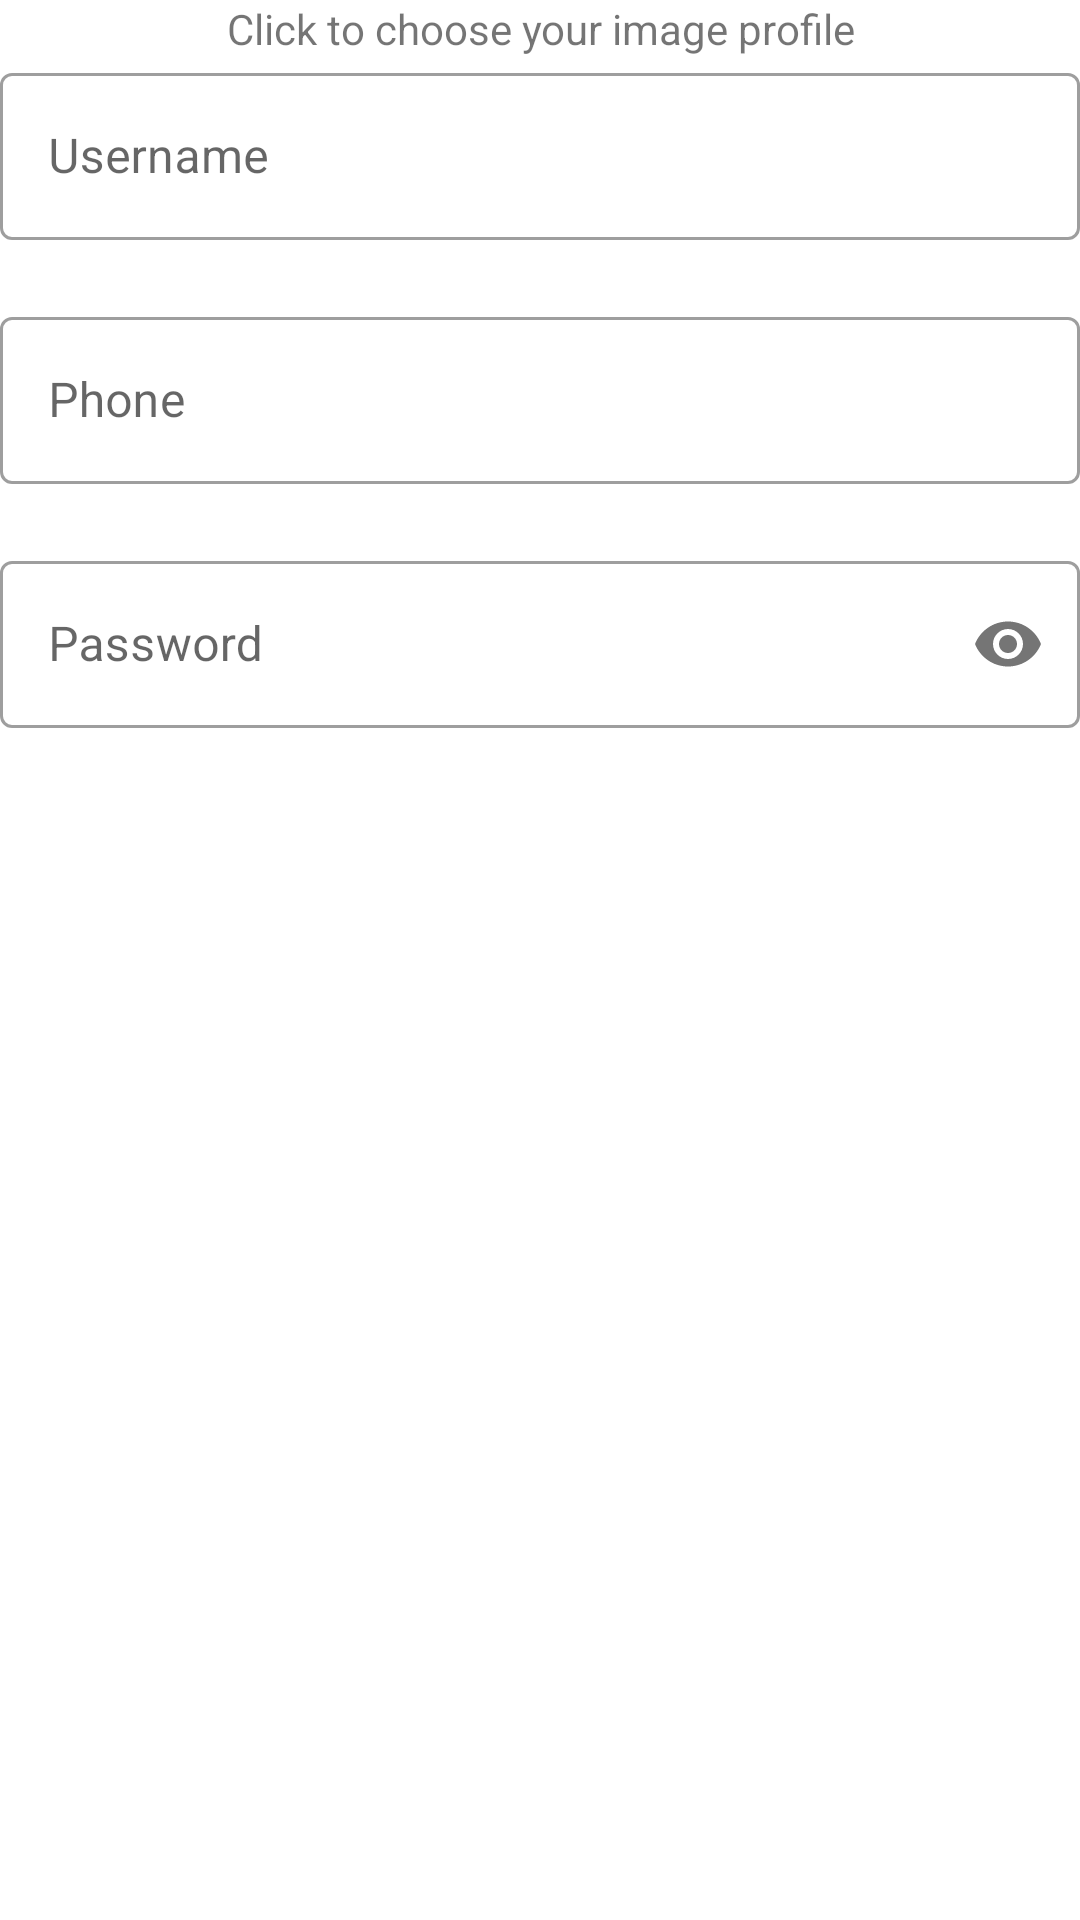

Produce the Android XML layout that renders to this screen, including the resource entries it uses.
<!-- AndroidManifest.xml: application theme Theme.DoctorAppointment -->
<!-- res/layout/fragment_login_data.xml -->
<?xml version="1.0" encoding="utf-8"?>
<androidx.constraintlayout.widget.ConstraintLayout xmlns:android="http://schemas.android.com/apk/res/android"
    xmlns:app="http://schemas.android.com/apk/res-auto"
    xmlns:tools="http://schemas.android.com/tools"
    android:layout_width="match_parent"
    android:layout_height="match_parent"
    tools:context=".doctor.ui.signUpFragments.LoginDataFragment">

    <de.hdodenhof.circleimageview.CircleImageView
        android:id="@+id/circleImageView"
        android:layout_width="@dimen/_100sdp"
        android:layout_height="@dimen/_100sdp"
        android:src="@drawable/ic_user"
        android:tint="@color/dark_gray"
        app:layout_constraintEnd_toEndOf="parent"
        app:layout_constraintStart_toStartOf="parent"
        app:layout_constraintTop_toTopOf="parent" />

    <TextView
        android:id="@+id/textView4"
        android:layout_width="0dp"
        android:layout_height="wrap_content"
        android:gravity="center"
        android:padding="@dimen/_4sdp"
        android:text="@string/click_image"
        app:layout_constraintEnd_toEndOf="parent"
        app:layout_constraintStart_toStartOf="parent"
        app:layout_constraintTop_toBottomOf="@+id/circleImageView" />


    <com.google.android.material.textfield.TextInputLayout
        android:id="@+id/personal_data_et_username"
        style="@style/Widget.MaterialComponents.TextInputLayout.OutlinedBox"
        android:layout_width="0dp"
        android:layout_height="wrap_content"
        app:errorEnabled="true"
        android:layout_marginTop="@dimen/_4sdp"
        app:layout_constraintEnd_toEndOf="parent"
        app:layout_constraintStart_toStartOf="parent"
        app:layout_constraintTop_toBottomOf="@+id/textView4">

        <com.google.android.material.textfield.TextInputEditText
            android:id="@+id/login_data_username"
            android:layout_width="match_parent"
            android:layout_height="wrap_content"
            android:hint="@string/username"
            android:inputType="text" />
    </com.google.android.material.textfield.TextInputLayout>

    <com.google.android.material.textfield.TextInputLayout
        android:id="@+id/personal_data_et_phone"
        style="@style/Widget.MaterialComponents.TextInputLayout.OutlinedBox"
        android:layout_width="0dp"
        android:layout_height="wrap_content"
        android:layout_marginTop="@dimen/_4sdp"
        app:errorEnabled="true"
        app:layout_constraintEnd_toEndOf="parent"
        app:layout_constraintStart_toStartOf="parent"
        app:layout_constraintTop_toBottomOf="@+id/personal_data_et_username">

        <com.google.android.material.textfield.TextInputEditText
            android:id="@+id/login_data_phone"
            android:layout_width="match_parent"
            android:layout_height="wrap_content"
            android:hint="@string/phone"
            android:inputType="number" />
    </com.google.android.material.textfield.TextInputLayout>


    <com.google.android.material.textfield.TextInputLayout
        android:id="@+id/personal_data_et_password"
        style="@style/Widget.MaterialComponents.TextInputLayout.OutlinedBox"
        android:layout_width="0dp"
        android:layout_height="wrap_content"
        android:layout_marginTop="@dimen/_4sdp"
        app:layout_constraintEnd_toEndOf="parent"
        app:layout_constraintStart_toStartOf="parent"
        app:layout_constraintTop_toBottomOf="@+id/personal_data_et_phone"
        app:passwordToggleEnabled="true">

        <com.google.android.material.textfield.TextInputEditText
            android:id="@+id/login_data_password"
            android:layout_width="match_parent"
            android:layout_height="wrap_content"
            android:hint="@string/password"
            android:inputType="textPassword" />
    </com.google.android.material.textfield.TextInputLayout>

</androidx.constraintlayout.widget.ConstraintLayout>
<!-- resources referenced by this layout -->
<resources>
  <color name="dark_gray">#686767</color>
  <!-- drawable ic_user (drawable) -->
  <vector xmlns:android="http://schemas.android.com/apk/res/android"
      android:width="24dp"
      android:height="24dp"
      android:autoMirrored="true"
      android:viewportWidth="460.8"
      android:viewportHeight="460.8">
      <path
          android:fillColor="#797979"
          android:pathData="M230.432,0c-65.829,0 -119.641,53.812 -119.641,119.641s53.812,119.641 119.641,119.641s119.641,-53.812 119.641,-119.641S296.261,0 230.432,0z" />
      <path
          android:fillColor="#797979"
          android:pathData="M435.755,334.89c-3.135,-7.837 -7.314,-15.151 -12.016,-21.943c-24.033,-35.527 -61.126,-59.037 -102.922,-64.784c-5.224,-0.522 -10.971,0.522 -15.151,3.657c-21.943,16.196 -48.065,24.555 -75.233,24.555s-53.29,-8.359 -75.233,-24.555c-4.18,-3.135 -9.927,-4.702 -15.151,-3.657c-41.796,5.747 -79.412,29.257 -102.922,64.784c-4.702,6.792 -8.882,14.629 -12.016,21.943c-1.567,3.135 -1.045,6.792 0.522,9.927c4.18,7.314 9.404,14.629 14.106,20.898c7.314,9.927 15.151,18.808 24.033,27.167c7.314,7.314 15.673,14.106 24.033,20.898c41.273,30.825 90.906,47.02 142.106,47.02s100.833,-16.196 142.106,-47.02c8.359,-6.269 16.718,-13.584 24.033,-20.898c8.359,-8.359 16.718,-17.241 24.033,-27.167c5.224,-6.792 9.927,-13.584 14.106,-20.898C436.8,341.682 437.322,338.024 435.755,334.89z" />
  </vector>
  <string name="click_image">Click to choose your image profile</string>
  <string name="password">Password</string>
  <string name="phone">Phone</string>
  <string name="username">Username</string>
  <style name="Theme.DoctorAppointment" parent="Theme.MaterialComponents.DayNight.NoActionBar">
          
          <item name="colorPrimary">@color/colorPrimary</item>
          <item name="colorPrimaryVariant">@color/purple_700</item>
          <item name="colorOnPrimary">@color/white</item>
          
          <item name="colorSecondary">@color/teal_200</item>
          <item name="colorSecondaryVariant">@color/teal_700</item>
          <item name="colorOnSecondary">@color/black</item>
          
          <item name="android:statusBarColor" tools:targetApi="l">?attr/colorPrimaryVariant</item>
  
      </style>
  <color name="colorPrimary">#0368B8</color>
  <color name="purple_700">#01579B</color>
  <color name="white">#FFFFFFFF</color>
  <color name="teal_200">#FF9800</color>
  <color name="teal_700">#FF018786</color>
  <color name="black">#FF000000</color>
</resources>
